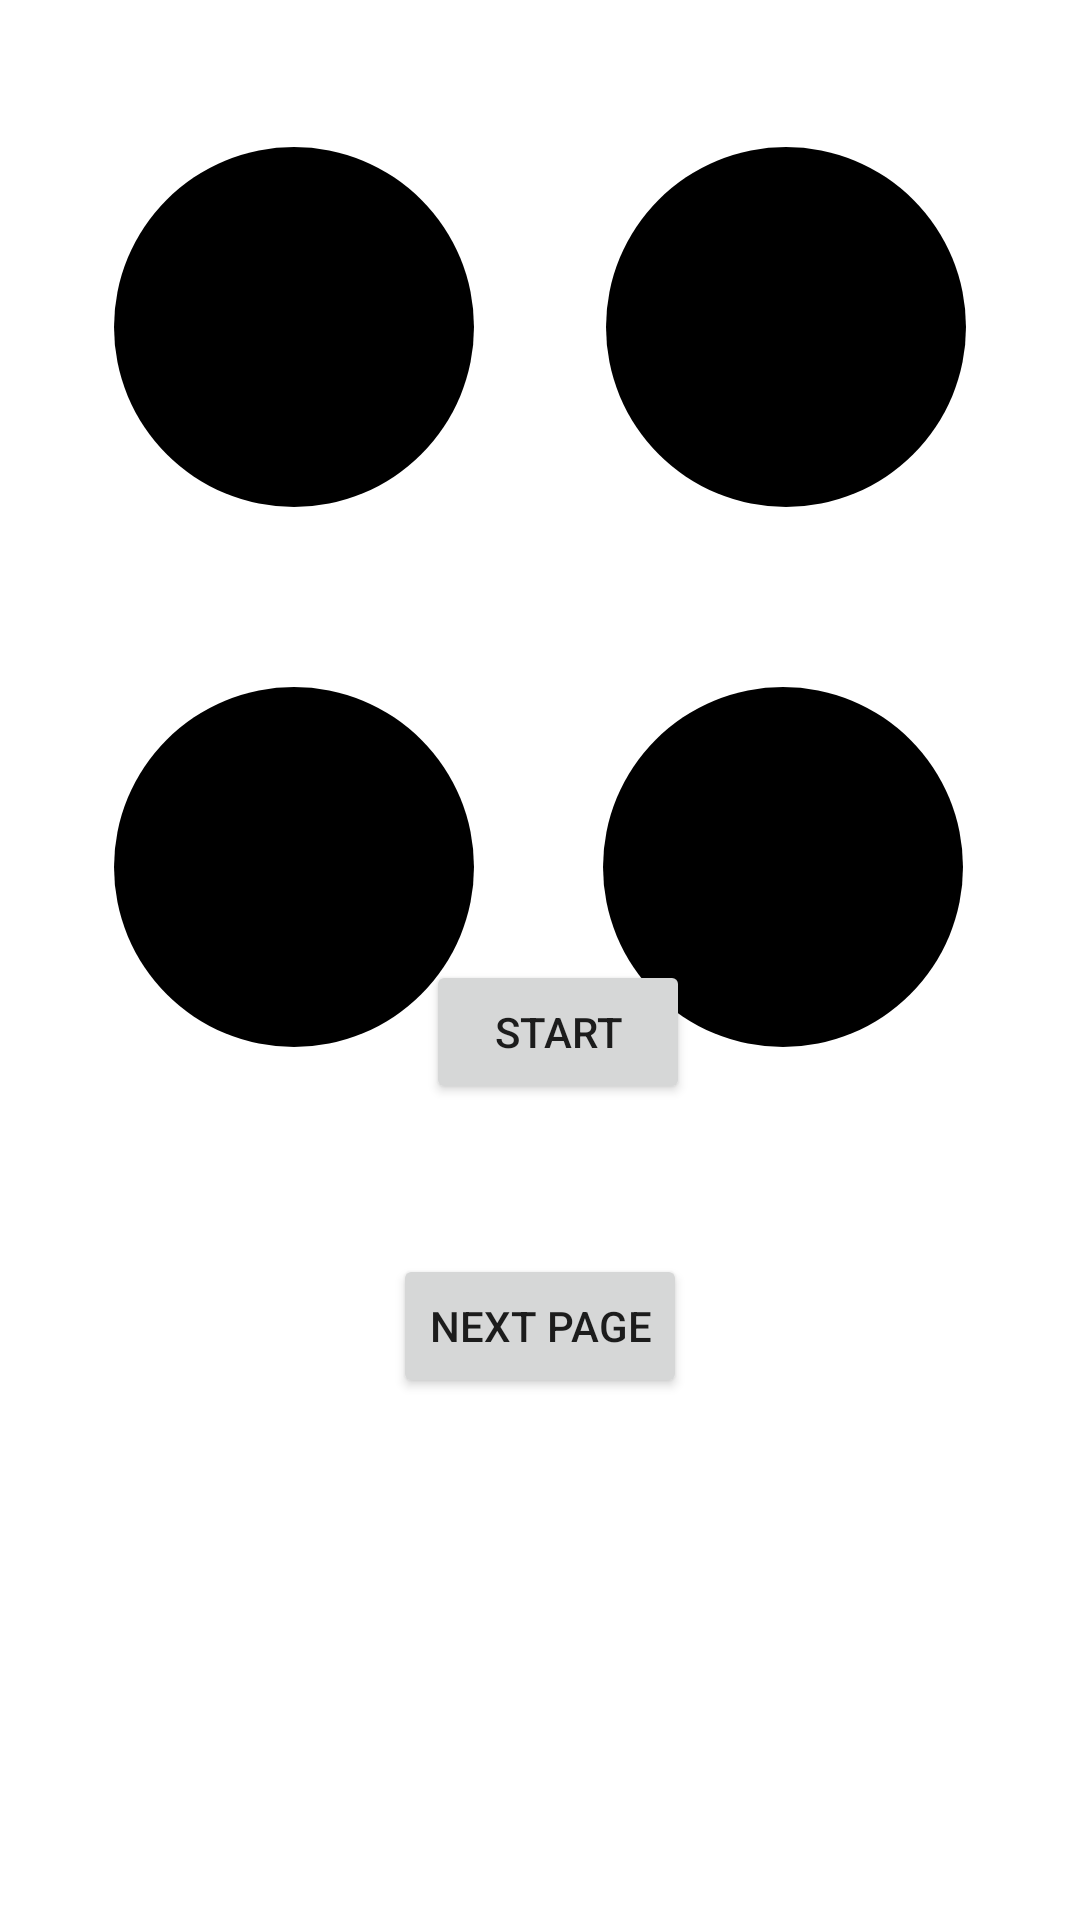

This screen was rendered from an Android layout file. Write that file and the resources it references.
<!-- AndroidManifest.xml: application theme Theme.Moblie_App_Dev_Final_Project -->
<!-- res/layout/activity_main.xml -->
<?xml version="1.0" encoding="utf-8"?>
<androidx.constraintlayout.widget.ConstraintLayout xmlns:android="http://schemas.android.com/apk/res/android"
    xmlns:app="http://schemas.android.com/apk/res-auto"
    xmlns:tools="http://schemas.android.com/tools"
    android:id="@+id/layout"
    android:layout_width="match_parent"
    android:layout_height="match_parent"
    tools:context="zoe.itsligo.Moblie_App_Dev_Final_Project.MainActivity">

    <ImageView
        android:id="@+id/image4"
        android:layout_width="wrap_content"
        android:layout_height="wrap_content"
        android:layout_marginStart="38dp"
        android:layout_marginTop="60dp"
        app:layout_constraintStart_toStartOf="parent"
        app:layout_constraintTop_toBottomOf="@+id/image1"
        app:srcCompat="@drawable/style_circular" />

    <ImageView
        android:id="@+id/image3"
        android:layout_width="wrap_content"
        android:layout_height="wrap_content"
        android:layout_marginTop="60dp"
        android:layout_marginEnd="39dp"
        app:layout_constraintEnd_toEndOf="parent"
        app:layout_constraintTop_toBottomOf="@+id/image2"
        app:srcCompat="@drawable/style_circular" />

    <ImageView
        android:id="@+id/image2"
        android:layout_width="wrap_content"
        android:layout_height="wrap_content"
        android:layout_marginTop="49dp"
        android:layout_marginEnd="38dp"
        app:layout_constraintEnd_toEndOf="parent"
        app:layout_constraintTop_toTopOf="parent"
        app:srcCompat="@drawable/style_circular" />

    <Button
        android:id="@+id/StartButton"
        android:layout_width="wrap_content"
        android:layout_height="wrap_content"
        android:layout_marginStart="11dp"
        android:layout_marginBottom="50dp"
        android:text="Start"
        app:layout_constraintBottom_toTopOf="@+id/nextPageButton"
        app:layout_constraintStart_toStartOf="@+id/nextPageButton" />

    <ImageView
        android:id="@+id/image1"
        android:layout_width="wrap_content"
        android:layout_height="wrap_content"
        android:layout_marginStart="38dp"
        android:layout_marginTop="49dp"
        app:layout_constraintStart_toStartOf="parent"
        app:layout_constraintTop_toTopOf="parent"
        app:srcCompat="@drawable/style_circular" />

    <Button
        android:id="@+id/nextPageButton"
        android:layout_width="wrap_content"
        android:layout_height="wrap_content"
        android:layout_marginBottom="174dp"
        android:onClick="doNextPage"
        android:text="Next Page"
        app:layout_constraintBottom_toBottomOf="parent"
        app:layout_constraintEnd_toEndOf="parent"
        app:layout_constraintStart_toStartOf="parent" />

</androidx.constraintlayout.widget.ConstraintLayout>
<!-- resources referenced by this layout -->
<resources>
  <!-- drawable style_circular (drawable-v24) -->
  <?xml version="1.0" encoding="utf-8"?>
  <selector xmlns:android="http://schemas.android.com/apk/res/android">
      <item android:state_pressed="true" >
          <shape android:shape="oval">
              <solid android:color="@color/Black"/>
             
              <size android:width="120dp" android:height="120dp"/>
          </shape>
      </item>
      <item android:state_focused="true">
          <shape android:shape="oval">
              <solid android:color="@color/Black"/>
             
              <size android:width="120dp" android:height="120dp"/>
          </shape>
      </item>
      <item >
          <shape android:shape="oval">
              <solid android:color="@color/Black"/>
             
              <size android:width="120dp" android:height="120dp"/>
          </shape>
      </item>
  </selector>
  <style name="Theme.Moblie_App_Dev_Final_Project" parent="Theme.MaterialComponents.DayNight.DarkActionBar">
          
          <item name="colorPrimary">@color/purple_500</item>
          <item name="colorPrimaryVariant">@color/purple_700</item>
          <item name="colorOnPrimary">@color/White</item>
          
          <item name="colorSecondary">@color/teal_200</item>
          <item name="colorSecondaryVariant">@color/teal_700</item>
          <item name="colorOnSecondary">@color/Black</item>
          
          <item name="android:statusBarColor" tools:targetApi="l">?attr/colorPrimaryVariant</item>
          
      </style>
  <color name="Black">#000000</color>
  <color name="purple_500">#FF6200EE</color>
  <color name="purple_700">#FF3700B3</color>
  <color name="White">#FFFFFF</color>
  <color name="teal_200">#FF03DAC5</color>
  <color name="teal_700">#00796B</color>
</resources>
